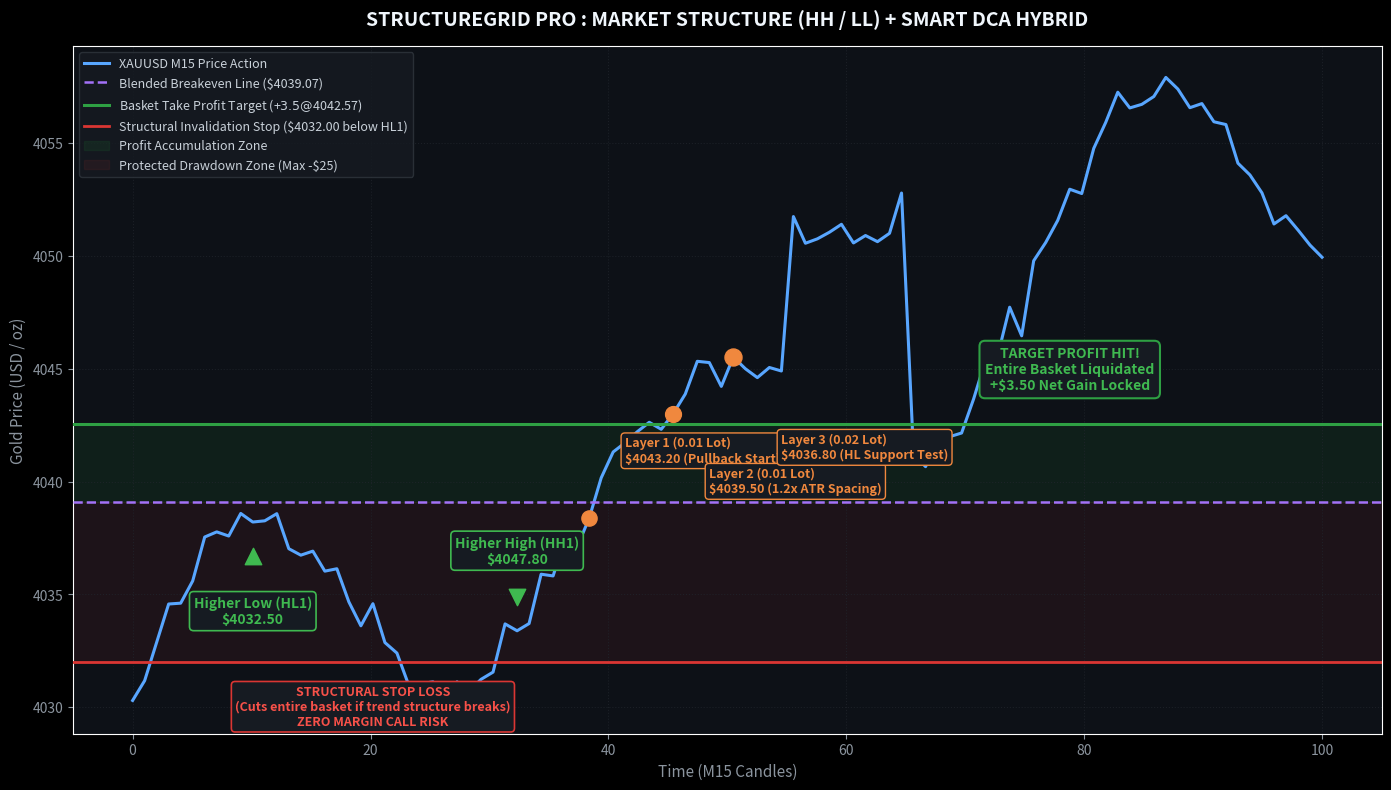

Source code (Python):
import matplotlib.pyplot as plt
import matplotlib.patches as patches
import numpy as np

# Set dark theme style matching trading platforms (TradingView / Bloomberg style)
plt.style.use('dark_background')
fig, ax = plt.subplots(figsize=(14, 8), dpi=200)

fig.patch.set_facecolor('#0d1117')
ax.set_facecolor('#0d1117')

# Synthesize a realistic Gold uptrend with a pullback testing Higher Low
np.random.seed(42)

# Key Price Points
# Point 0: Base Swing Low (HL1) at 4030
# Point 1: Rally to Swing High (HH1) at 4048
# Point 2: Pullback to Higher Low (HL2) at 4038
# Point 3: Pullback dip where Grid Layers 1, 2, 3 accumulate
# Point 4: Resumption to new Higher High (HH2) at 4055 hitting Basket TP

times = np.linspace(0, 100, 100)
# Price trajectory
trend = 4030 + 0.25 * times
noise = np.sin(times / 6.0) * 6.0 + np.random.normal(0, 0.6, 100)
# Create a dip between index 35 and 55
noise[35:55] -= np.linspace(0, 7, 20)
noise[45:65] += np.linspace(0, 12, 20)
prices = trend + noise

# Plot main price line / candles
ax.plot(times, prices, color='#58a6ff', linewidth=2.2, label='XAUUSD M15 Price Action', zorder=3)

# Highlight Swing Pivots
# 1. Previous Higher Low (HL1)
hl1_idx = 10
ax.scatter(times[hl1_idx], prices[hl1_idx]-1.5, color='#3fb950', s=140, zorder=5, marker='^')
ax.annotate('Higher Low (HL1)\n$4032.50', (times[hl1_idx], prices[hl1_idx]-4.5),
            color='#3fb950', fontsize=10, fontweight='bold', ha='center',
            bbox=dict(boxstyle='round,pad=0.3', facecolor='#161b22', edgecolor='#3fb950', lw=1.2))

# 2. Previous Higher High (HH1)
hh1_idx = 32
ax.scatter(times[hh1_idx], prices[hh1_idx]+1.5, color='#3fb950', s=140, zorder=5, marker='v')
ax.annotate('Higher High (HH1)\n$4047.80', (times[hh1_idx], prices[hh1_idx]+3.0),
            color='#3fb950', fontsize=10, fontweight='bold', ha='center',
            bbox=dict(boxstyle='round,pad=0.3', facecolor='#161b22', edgecolor='#3fb950', lw=1.2))

# 3. Pullback Zone with Smart Grid Layers
# Layer 1
l1_idx = 38
ax.scatter(times[l1_idx], prices[l1_idx], color='#f0883e', s=120, zorder=6, marker='o')
ax.annotate('Layer 1 (0.01 Lot)\n$4043.20 (Pullback Start)', (times[l1_idx]+3, prices[l1_idx]+2.5),
            color='#f0883e', fontsize=9, fontweight='bold',
            arrowprops=dict(arrowstyle='->', color='#f0883e', lw=1.2),
            bbox=dict(boxstyle='round,pad=0.3', facecolor='#161b22', edgecolor='#f0883e', lw=1))

# Layer 2
l2_idx = 45
ax.scatter(times[l2_idx], prices[l2_idx], color='#f0883e', s=130, zorder=6, marker='o')
ax.annotate('Layer 2 (0.01 Lot)\n$4039.50 (1.2x ATR Spacing)', (times[l2_idx]+3, prices[l2_idx]-3.5),
            color='#f0883e', fontsize=9, fontweight='bold',
            arrowprops=dict(arrowstyle='->', color='#f0883e', lw=1.2),
            bbox=dict(boxstyle='round,pad=0.3', facecolor='#161b22', edgecolor='#f0883e', lw=1))

# Layer 3
l3_idx = 50
ax.scatter(times[l3_idx], prices[l3_idx], color='#f0883e', s=150, zorder=6, marker='o')
ax.annotate('Layer 3 (0.02 Lot)\n$4036.80 (HL Support Test)', (times[l3_idx]+4, prices[l3_idx]-4.5),
            color='#f0883e', fontsize=9, fontweight='bold',
            arrowprops=dict(arrowstyle='->', color='#f0883e', lw=1.2),
            bbox=dict(boxstyle='round,pad=0.3', facecolor='#161b22', edgecolor='#f0883e', lw=1))

# Weighted Breakeven Line
be_price = (4043.20*0.01 + 4039.50*0.01 + 4036.80*0.02) / 0.04 # = 4039.075
ax.axhline(be_price, color='#a371f7', linestyle='--', linewidth=1.8, label=f'Blended Breakeven Line (${be_price:.2f})', zorder=4)

# Take Profit Target Line
tp_price = be_price + 3.50
ax.axhline(tp_price, color='#2ea043', linestyle='-', linewidth=2.2, label=f'Basket Take Profit Target (+${3.50} @ ${tp_price:.2f})', zorder=4)
ax.annotate('TARGET PROFIT HIT!\nEntire Basket Liquidated\n+$3.50 Net Gain Locked', (times[78], tp_price+1.5),
            color='#3fb950', fontsize=10, fontweight='bold', ha='center',
            bbox=dict(boxstyle='round,pad=0.4', facecolor='#161b22', edgecolor='#2ea043', lw=1.5))

# Structural Invalidation Stop Loss Line (Below HL1)
sl_price = 4032.00
ax.axhline(sl_price, color='#da3633', linestyle='-', linewidth=2.0, label=f'Structural Invalidation Stop (${sl_price:.2f} below HL1)', zorder=4)
ax.annotate('STRUCTURAL STOP LOSS\n(Cuts entire basket if trend structure breaks)\nZERO MARGIN CALL RISK', (times[20], sl_price-2.8),
            color='#f85149', fontsize=9, fontweight='bold', ha='center',
            bbox=dict(boxstyle='round,pad=0.3', facecolor='#161b22', edgecolor='#da3633', lw=1.2))

# Fill Zones
# Profit Zone
ax.axhspan(be_price, tp_price, color='#238636', alpha=0.12, label='Profit Accumulation Zone')
# Protected Risk Zone
ax.axhspan(sl_price, be_price, color='#da3633', alpha=0.08, label='Protected Drawdown Zone (Max -$25)')

# Formatting & Titles
ax.set_title('STRUCTUREGRID PRO : MARKET STRUCTURE (HH / LL) + SMART DCA HYBRID', fontsize=14, fontweight='bold', color='#f0f6fc', pad=15)
ax.set_xlabel('Time (M15 Candles)', color='#8b949e', fontsize=11)
ax.set_ylabel('Gold Price (USD / oz)', color='#8b949e', fontsize=11)
ax.tick_params(colors='#8b949e', labelsize=10)
ax.grid(color='#21262d', linestyle=':', linewidth=0.8, alpha=0.7)

# Legend
leg = ax.legend(loc='upper left', frameon=True, facecolor='#161b22', edgecolor='#30363d', fontsize=9)
for text in leg.get_texts():
    text.set_color('#c9d1d9')

# Save graphic
output_path = r"C:\Users\amoni\OneDrive\Desktop\Headway trader\structure_grid_bot_diagram.png"
plt.tight_layout()
plt.savefig(output_path, facecolor=fig.get_facecolor(), edgecolor='none')
plt.close()

print(f"Chart diagram successfully generated at: {output_path}")
